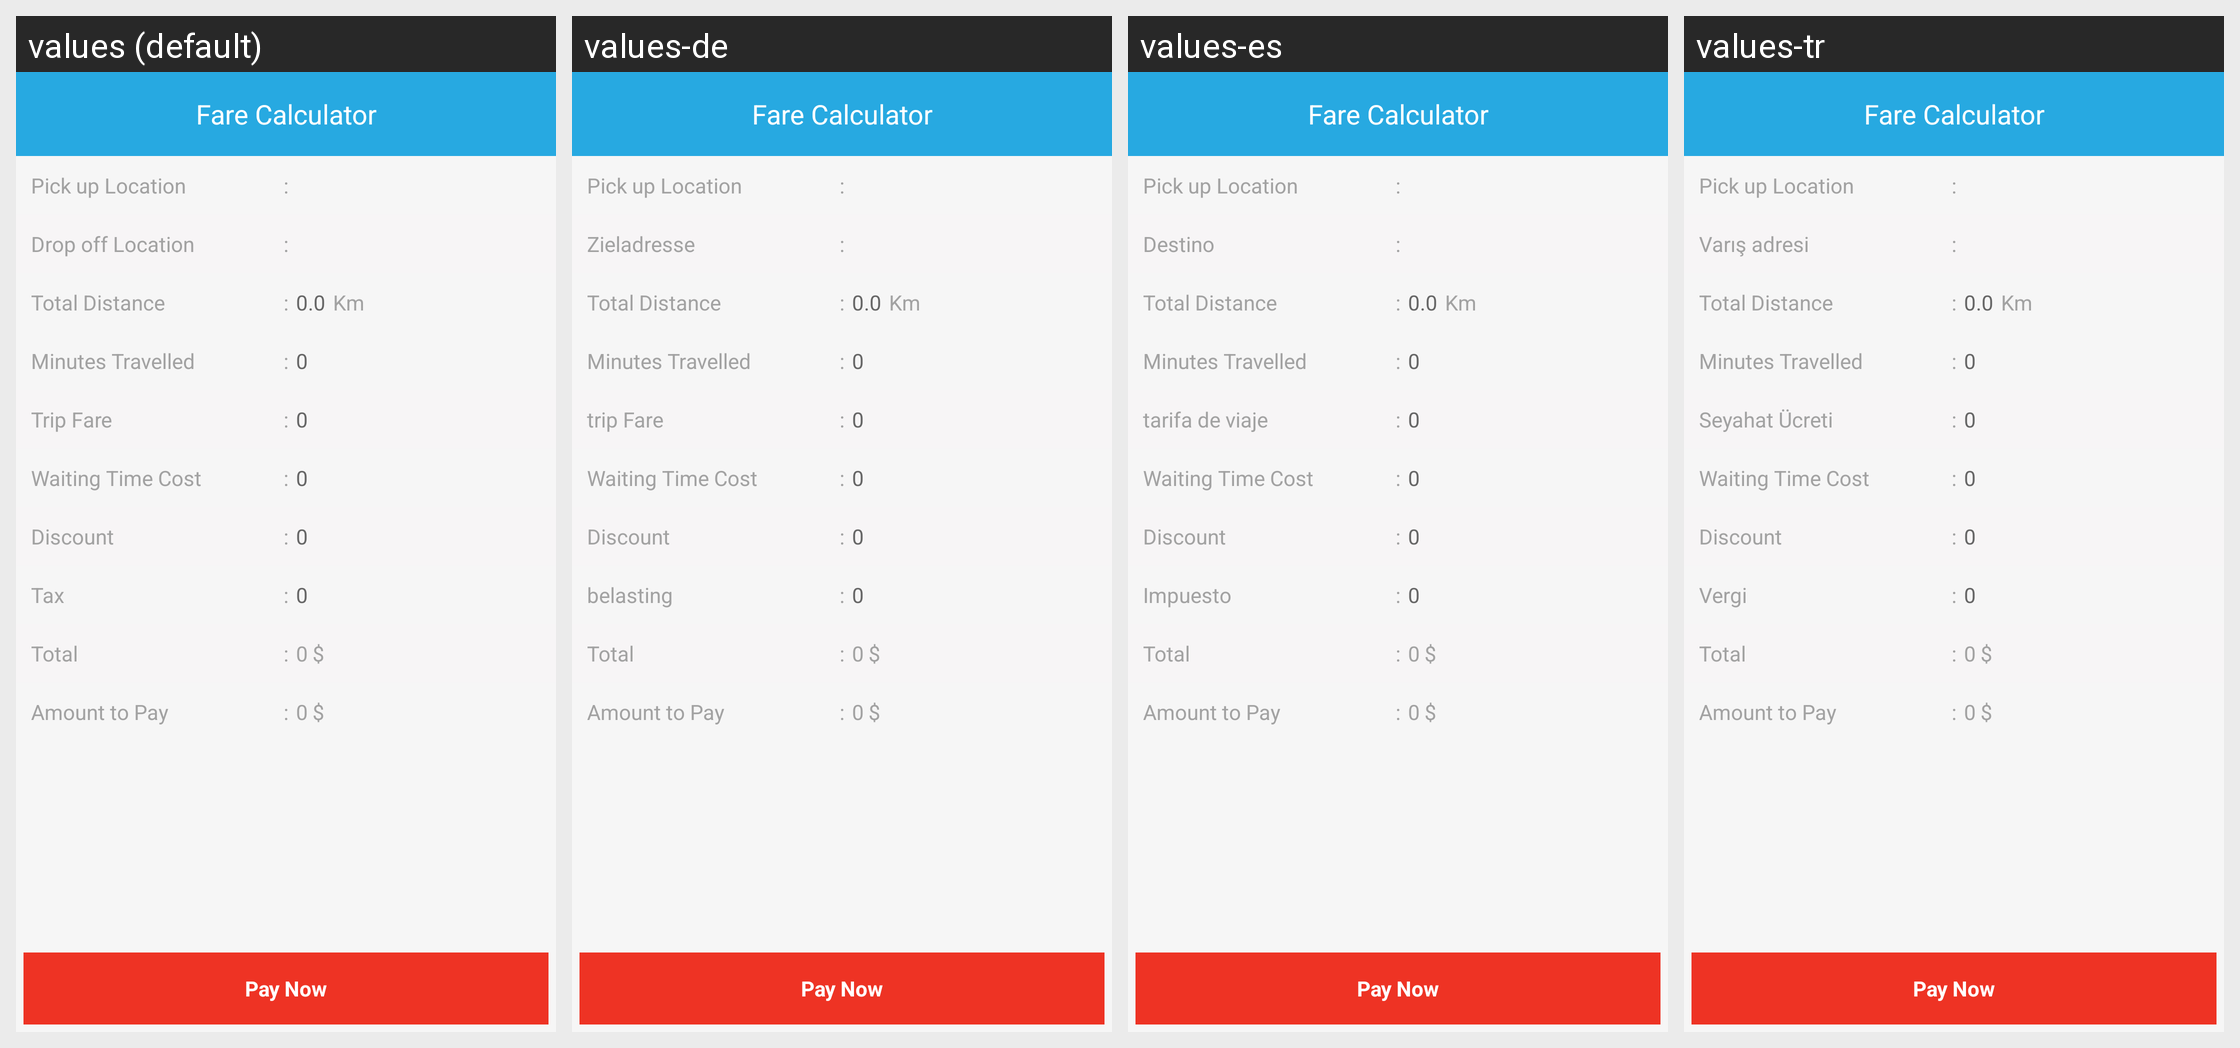

Strings drawn on this Android screen and how each of the app's shown locales translates them:
Android screen res/layout/teler_payment.xml rendered under 4 locales, left to right: values (default), values-de, values-es, values-tr. Device: Nexus 5 (rendered at 1080×1920; each locale shown at half size, 540×960, under a caption strip naming it); theme Mymaterialact.
Other locales in the repository, not shown: values-ar, values-fa, values-ru.
Strings drawn on this screen, with the default value and each locale's value (text and hints the layout hard-codes, and strings that could not be matched under every locale, appear in the picture but are not listed):

pickuploc
  values: Pick up Location
  values-de: Pick up Location  [not translated; the default value is used]
  values-es: Pick up Location  [not translated; the default value is used]
  values-tr: Pick up Location  [not translated; the default value is used]

Colon
  values: :
  values-de: :  [not translated; the default value is used]
  values-es: :  [not translated; the default value is used]
  values-tr: :  [not translated; the default value is used]

droploc
  values: Drop off Location
  values-de: Zieladresse
  values-es: Destino
  values-tr: Varış adresi

actual_distance
  values: Total Distance
  values-de: Total Distance  [not translated; the default value is used]
  values-es: Total Distance  [not translated; the default value is used]
  values-tr: Total Distance  [not translated; the default value is used]

f_float
  values: 0.0
  values-de: 0.0  [not translated; the default value is used]
  values-es: 0.0  [not translated; the default value is used]
  values-tr: 0.0  [not translated; the default value is used]

f_km
  values: Km
  values-de: Km  [not translated; the default value is used]
  values-es: Km  [not translated; the default value is used]
  values-tr: Km  [not translated; the default value is used]

minutes_travel
  values: Minutes Travelled
  values-de: Minutes Travelled  [not translated; the default value is used]
  values-es: Minutes Travelled  [not translated; the default value is used]
  values-tr: Minutes Travelled  [not translated; the default value is used]

trip_fare
  values: Trip Fare
  values-de: trip Fare
  values-es: tarifa de viaje
  values-tr: Seyahat Ücreti

zero
  values: 0
  values-de: 0  [not translated; the default value is used]
  values-es: 0  [not translated; the default value is used]
  values-tr: 0  [not translated; the default value is used]

waiting_cost
  values: Waiting Time Cost
  values-de: Waiting Time Cost  [not translated; the default value is used]
  values-es: Waiting Time Cost  [not translated; the default value is used]
  values-tr: Waiting Time Cost  [not translated; the default value is used]

discount
  values: Discount
  values-de: Discount  [not translated; the default value is used]
  values-es: Discount  [not translated; the default value is used]
  values-tr: Discount  [not translated; the default value is used]

Tax
  values: Tax
  values-de: belasting
  values-es: Impuesto
  values-tr: Vergi

f_currsymbol
  values: $
  values-de: $  [not translated; the default value is used]
  values-es: $  [not translated; the default value is used]
  values-tr: $  [not translated; the default value is used]

total_amount
  values: Total
  values-de: Total  [not translated; the default value is used]
  values-es: Total  [not translated; the default value is used]
  values-tr: Total  [not translated; the default value is used]

pay_amount
  values: Amount to Pay
  values-de: Amount to Pay  [not translated; the default value is used]
  values-es: Amount to Pay  [not translated; the default value is used]
  values-tr: Amount to Pay  [not translated; the default value is used]

pay_with_telr
  values: Pay Now
  values-de: Pay Now  [not translated; the default value is used]
  values-es: Pay Now  [not translated; the default value is used]
  values-tr: Pay Now  [not translated; the default value is used]
